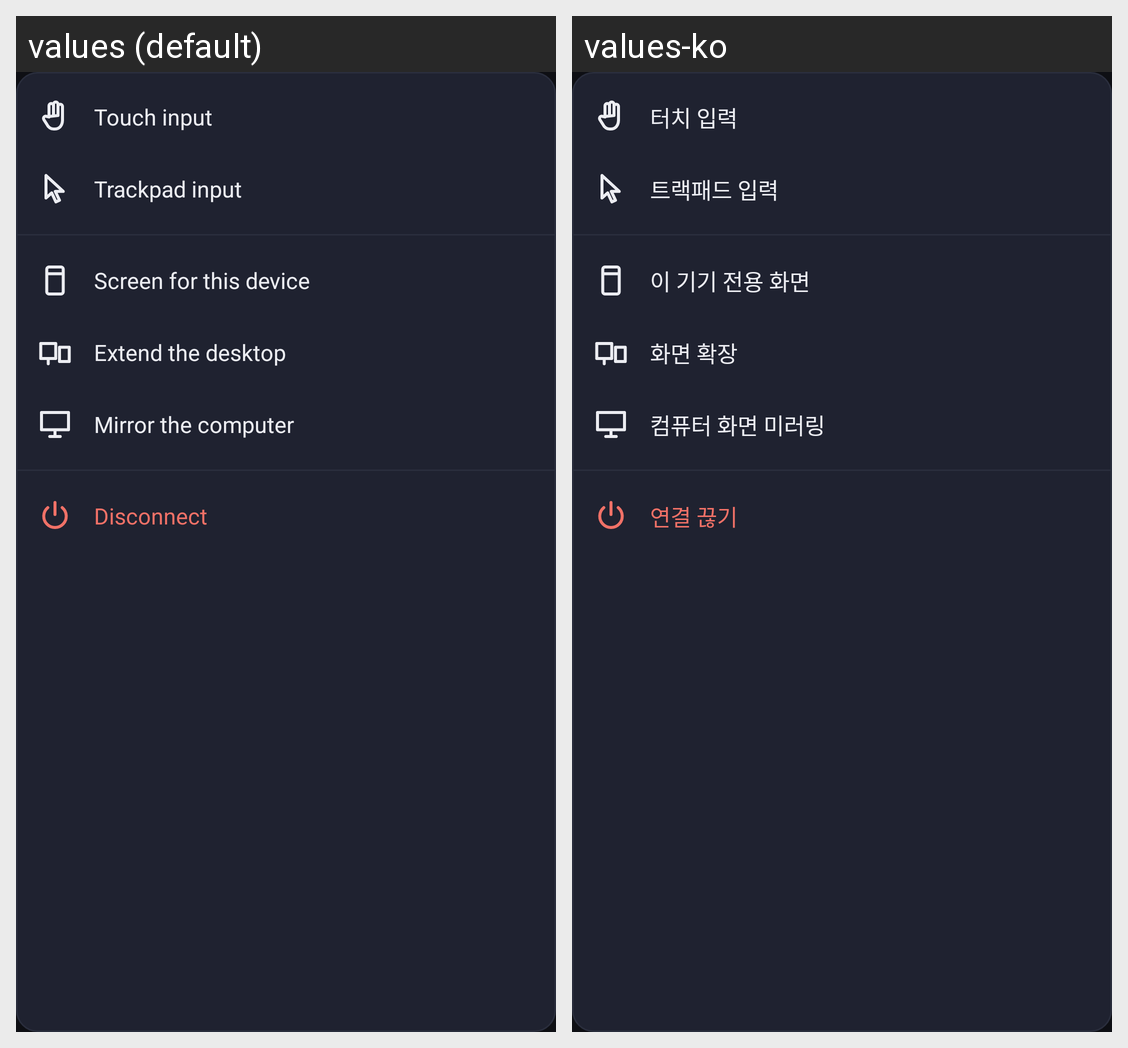

Here is an Android app screen in its default locale and in the app's own translations. Write out the translated-string differences for the strings that appear on this screen.
Android screen res/layout/popup_more.xml rendered under 2 locales, left to right: values (default), values-ko. Device: Nexus 5 (rendered at 1080×1920; each locale shown at half size, 540×960, under a caption strip naming it); theme Theme.Iolite.
Strings drawn on this screen, with the default value and each locale's value (text and hints the layout hard-codes, and strings that could not be matched under every locale, appear in the picture but are not listed):

input_touch
  values: Touch input
  values-ko: 터치 입력

input_trackpad
  values: Trackpad input
  values-ko: 트랙패드 입력

menu_screen_own
  values: Screen for this device
  values-ko: 이 기기 전용 화면

menu_screen_extend
  values: Extend the desktop
  values-ko: 화면 확장

menu_screen_mirror
  values: Mirror the computer
  values-ko: 컴퓨터 화면 미러링

disconnect
  values: Disconnect
  values-ko: 연결 끊기
